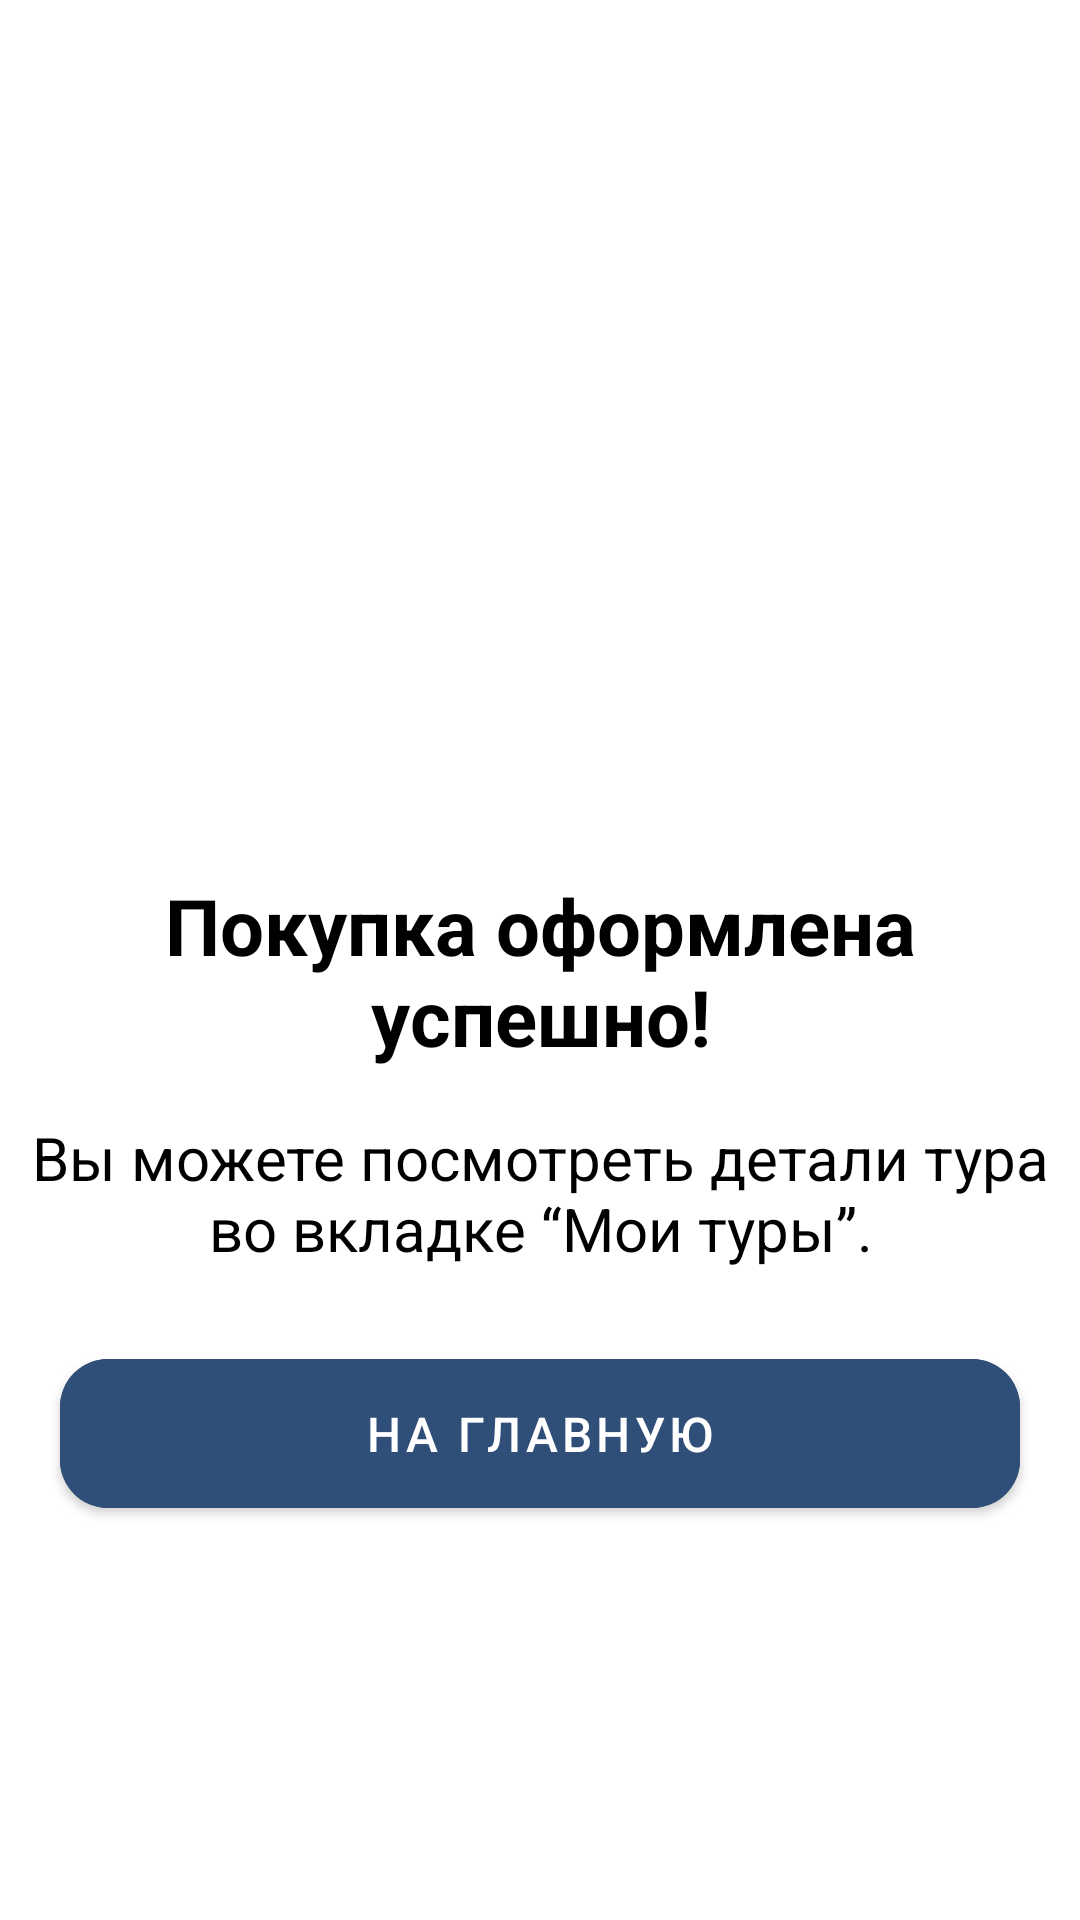

The Android layout XML behind this screen, and the referenced resources:
<!-- AndroidManifest.xml: application theme Theme.InTourist -->
<!-- res/layout/fragment_success.xml -->
<?xml version="1.0" encoding="utf-8"?>
<LinearLayout xmlns:android="http://schemas.android.com/apk/res/android"    xmlns:app="http://schemas.android.com/apk/res-auto"    xmlns:tools="http://schemas.android.com/tools"    android:layout_width="match_parent"    android:layout_height="match_parent"    android:layout_marginHorizontal="20sp"    android:background="@color/white"    android:gravity="center"    android:orientation="vertical"    tools:context=".presentation.ui.screen.payment.success.SuccessFragment">    <ImageView        android:id="@+id/img_success"        android:layout_width="180dp"        android:layout_height="154dp"        android:scaleType="centerCrop"        android:src="@drawable/ic_success" />    <TextView        android:layout_width="match_parent"        android:layout_height="wrap_content"        android:layout_marginTop="16dp"        android:text="@string/success"        android:textAlignment="center"        android:textColor="@color/black"        android:textSize="26sp"        android:textStyle="bold" />    <TextView        android:layout_width="match_parent"        android:layout_height="wrap_content"        android:layout_marginTop="16dp"        android:text="@string/saveToure"        android:textAlignment="center"        android:textColor="@color/black"        android:textSize="20sp" />    <com.google.android.material.button.MaterialButton        android:id="@+id/button_continue"        android:layout_width="match_parent"        android:layout_height="wrap_content"        android:layout_marginHorizontal="20dp"        android:layout_marginTop="24dp"        android:layout_marginBottom="10dp"        android:backgroundTint="@color/button_next"        android:paddingVertical="14dp"        android:text="@string/to_main"        android:textColor="@color/white"        android:textSize="16sp"        app:cornerRadius="16dp" /></LinearLayout>
<!-- resources referenced by this layout -->
<resources>
  <color name="black">#FF000000</color>
  <color name="button_next">#2F4E78</color>
  <color name="white">#FFFFFFFF</color>
  <string name="saveToure" translatable="false">Вы можете посмотреть детали тура во вкладке “Мои туры”.</string>
  <string name="success">Покупка оформлена успешно!</string>
  <string name="to_main">На главную</string>
  <style name="Theme.InTourist" parent="Base.Theme.InTourist" />
  <style name="Base.Theme.InTourist" parent="Theme.MaterialComponents.DayNight.NoActionBar.Bridge">
          
          <item name="colorPrimary">@color/purple_500</item>
          <item name="colorPrimaryVariant">@color/purple_700</item>
          <item name="colorOnPrimary">@color/white</item>
  
          
          <item name="colorSecondary">@color/teal_200</item>
          <item name="colorSecondaryVariant">@color/teal_700</item>
          <item name="colorOnSecondary">@color/black</item>
  
          
          <item name="android:statusBarColor">@color/white</item>
          <item name="android:windowLightStatusBar">true</item>
      </style>
  <color name="purple_500">#FF6200EE</color>
  <color name="purple_700">#FF3700B3</color>
  <color name="teal_200">#11490D</color>
  <color name="teal_700">#FF018786</color>
</resources>
